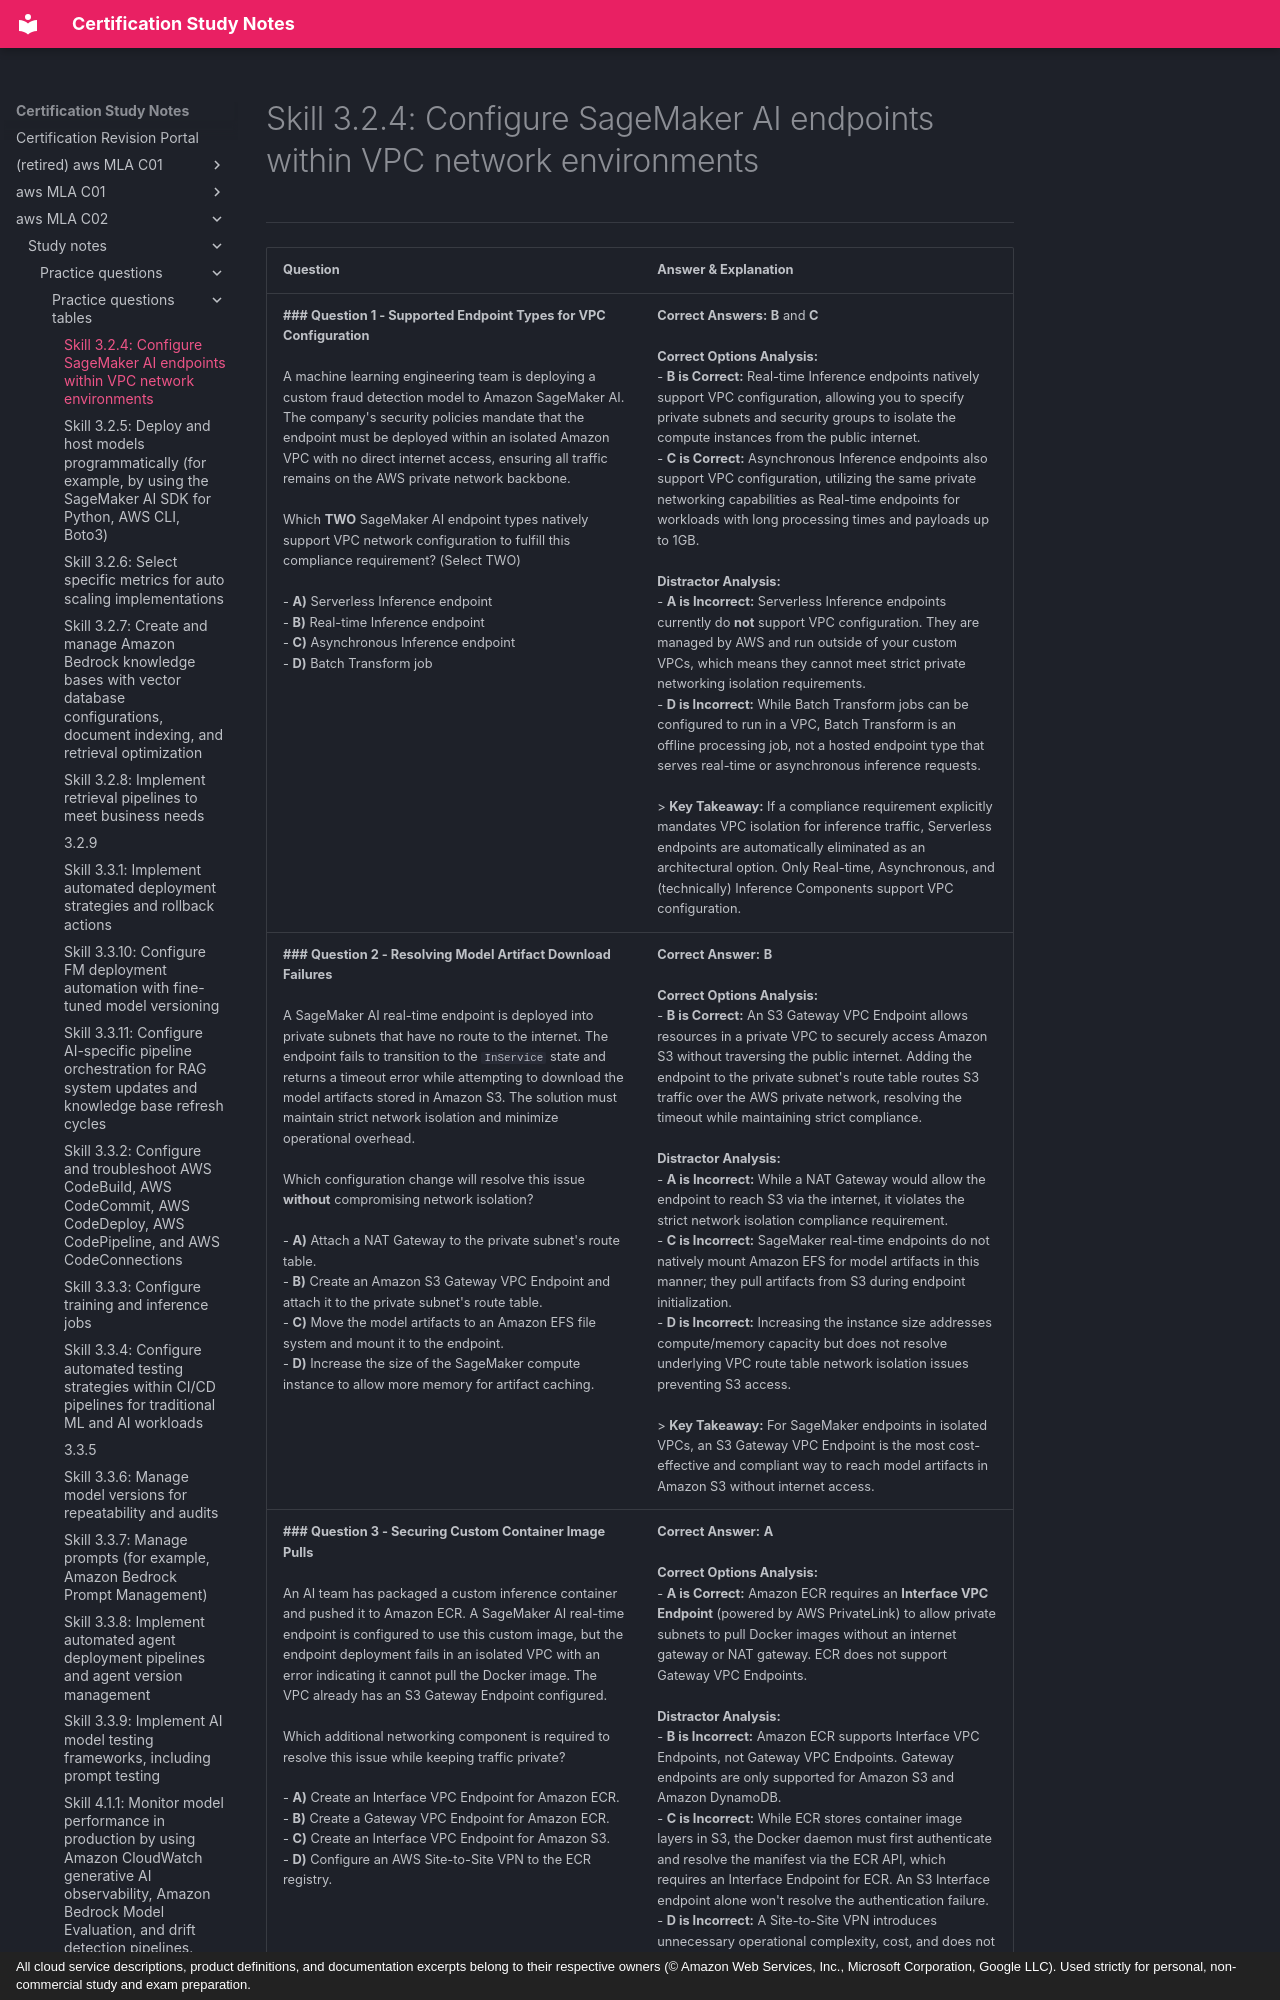

repository: monitus2022/cert_study_notes · page: aws_MLA_C02/study_notes/practice_questions/practice_questions_tables/3.2.4/index.html · generator: mkdocs · copyright: All cloud service descriptions, product definitions, and documentation excerpts belong to their respective owners (© Amazon Web Services, Inc., Microsoft Corporation, Google LLC). Used strictly for personal, non-commercial study and exam preparation.

# Skill 3.2.4: Configure SageMaker AI endpoints within VPC network environments
---

| Question | Answer & Explanation |
| --- | --- |
| **### Question 1 - Supported Endpoint Types for VPC Configuration**<br><br>A machine learning engineering team is deploying a custom fraud detection model to Amazon SageMaker AI. The company's security policies mandate that the endpoint must be deployed within an isolated Amazon VPC with no direct internet access, ensuring all traffic remains on the AWS private network backbone. <br><br>Which **TWO** SageMaker AI endpoint types natively support VPC network configuration to fulfill this compliance requirement? (Select TWO)<br><br>- **A)** Serverless Inference endpoint<br>- **B)** Real-time Inference endpoint<br>- **C)** Asynchronous Inference endpoint<br>- **D)** Batch Transform job | **Correct Answers:** **B** and **C**<br><br>**Correct Options Analysis:**<br>- **B is Correct:** Real-time Inference endpoints natively support VPC configuration, allowing you to specify private subnets and security groups to isolate the compute instances from the public internet.<br>- **C is Correct:** Asynchronous Inference endpoints also support VPC configuration, utilizing the same private networking capabilities as Real-time endpoints for workloads with long processing times and payloads up to 1GB.<br><br>**Distractor Analysis:**<br>- **A is Incorrect:** Serverless Inference endpoints currently do **not** support VPC configuration. They are managed by AWS and run outside of your custom VPCs, which means they cannot meet strict private networking isolation requirements.<br>- **D is Incorrect:** While Batch Transform jobs can be configured to run in a VPC, Batch Transform is an offline processing job, not a hosted endpoint type that serves real-time or asynchronous inference requests.<br><br>> **Key Takeaway:** If a compliance requirement explicitly mandates VPC isolation for inference traffic, Serverless endpoints are automatically eliminated as an architectural option. Only Real-time, Asynchronous, and (technically) Inference Components support VPC configuration. |
| **### Question 2 - Resolving Model Artifact Download Failures**<br><br>A SageMaker AI real-time endpoint is deployed into private subnets that have no route to the internet. The endpoint fails to transition to the `InService` state and returns a timeout error while attempting to download the model artifacts stored in Amazon S3. The solution must maintain strict network isolation and minimize operational overhead.<br><br>Which configuration change will resolve this issue **without** compromising network isolation?<br><br>- **A)** Attach a NAT Gateway to the private subnet's route table.<br>- **B)** Create an Amazon S3 Gateway VPC Endpoint and attach it to the private subnet's route table.<br>- **C)** Move the model artifacts to an Amazon EFS file system and mount it to the endpoint.<br>- **D)** Increase the size of the SageMaker compute instance to allow more memory for artifact caching. | **Correct Answer:** **B**<br><br>**Correct Options Analysis:**<br>- **B is Correct:** An S3 Gateway VPC Endpoint allows resources in a private VPC to securely access Amazon S3 without traversing the public internet. Adding the endpoint to the private subnet's route table routes S3 traffic over the AWS private network, resolving the timeout while maintaining strict compliance.<br><br>**Distractor Analysis:**<br>- **A is Incorrect:** While a NAT Gateway would allow the endpoint to reach S3 via the internet, it violates the strict network isolation compliance requirement.<br>- **C is Incorrect:** SageMaker real-time endpoints do not natively mount Amazon EFS for model artifacts in this manner; they pull artifacts from S3 during endpoint initialization.<br>- **D is Incorrect:** Increasing the instance size addresses compute/memory capacity but does not resolve underlying VPC route table network isolation issues preventing S3 access.<br><br>> **Key Takeaway:** For SageMaker endpoints in isolated VPCs, an S3 Gateway VPC Endpoint is the most cost-effective and compliant way to reach model artifacts in Amazon S3 without internet access. |
| **### Question 3 - Securing Custom Container Image Pulls**<br><br>An AI team has packaged a custom inference container and pushed it to Amazon ECR. A SageMaker AI real-time endpoint is configured to use this custom image, but the endpoint deployment fails in an isolated VPC with an error indicating it cannot pull the Docker image. The VPC already has an S3 Gateway Endpoint configured.<br><br>Which additional networking component is required to resolve this issue while keeping traffic private?<br><br>- **A)** Create an Interface VPC Endpoint for Amazon ECR.<br>- **B)** Create a Gateway VPC Endpoint for Amazon ECR.<br>- **C)** Create an Interface VPC Endpoint for Amazon S3.<br>- **D)** Configure an AWS Site-to-Site VPN to the ECR registry. | **Correct Answer:** **A**<br><br>**Correct Options Analysis:**<br>- **A is Correct:** Amazon ECR requires an **Interface VPC Endpoint** (powered by AWS PrivateLink) to allow private subnets to pull Docker images without an internet gateway or NAT gateway. ECR does not support Gateway VPC Endpoints.<br><br>**Distractor Analysis:**<br>- **B is Incorrect:** Amazon ECR supports Interface VPC Endpoints, not Gateway VPC Endpoints. Gateway endpoints are only supported for Amazon S3 and Amazon DynamoDB.<br>- **C is Incorrect:** While ECR stores container image layers in S3, the Docker daemon must first authenticate and resolve the manifest via the ECR API, which requires an Interface Endpoint for ECR. An S3 Interface endpoint alone won't resolve the authentication failure.<br>- **D is Incorrect:** A Site-to-Site VPN introduces unnecessary operational complexity, cost, and does not leverage native AWS private networking via PrivateLink.<br><br>> **Key Takeaway:** When using custom containers in an isolated SageMaker VPC, you must configure an Interface VPC Endpoint for Amazon ECR (and an S3 Gateway/Interface Endpoint for the image layers) to successfully pull images privately. |
| **### Question 4 - Cross-Stack VPC Configuration**<br><br>A centralized networking team manages the Amazon VPC infrastructure using AWS
